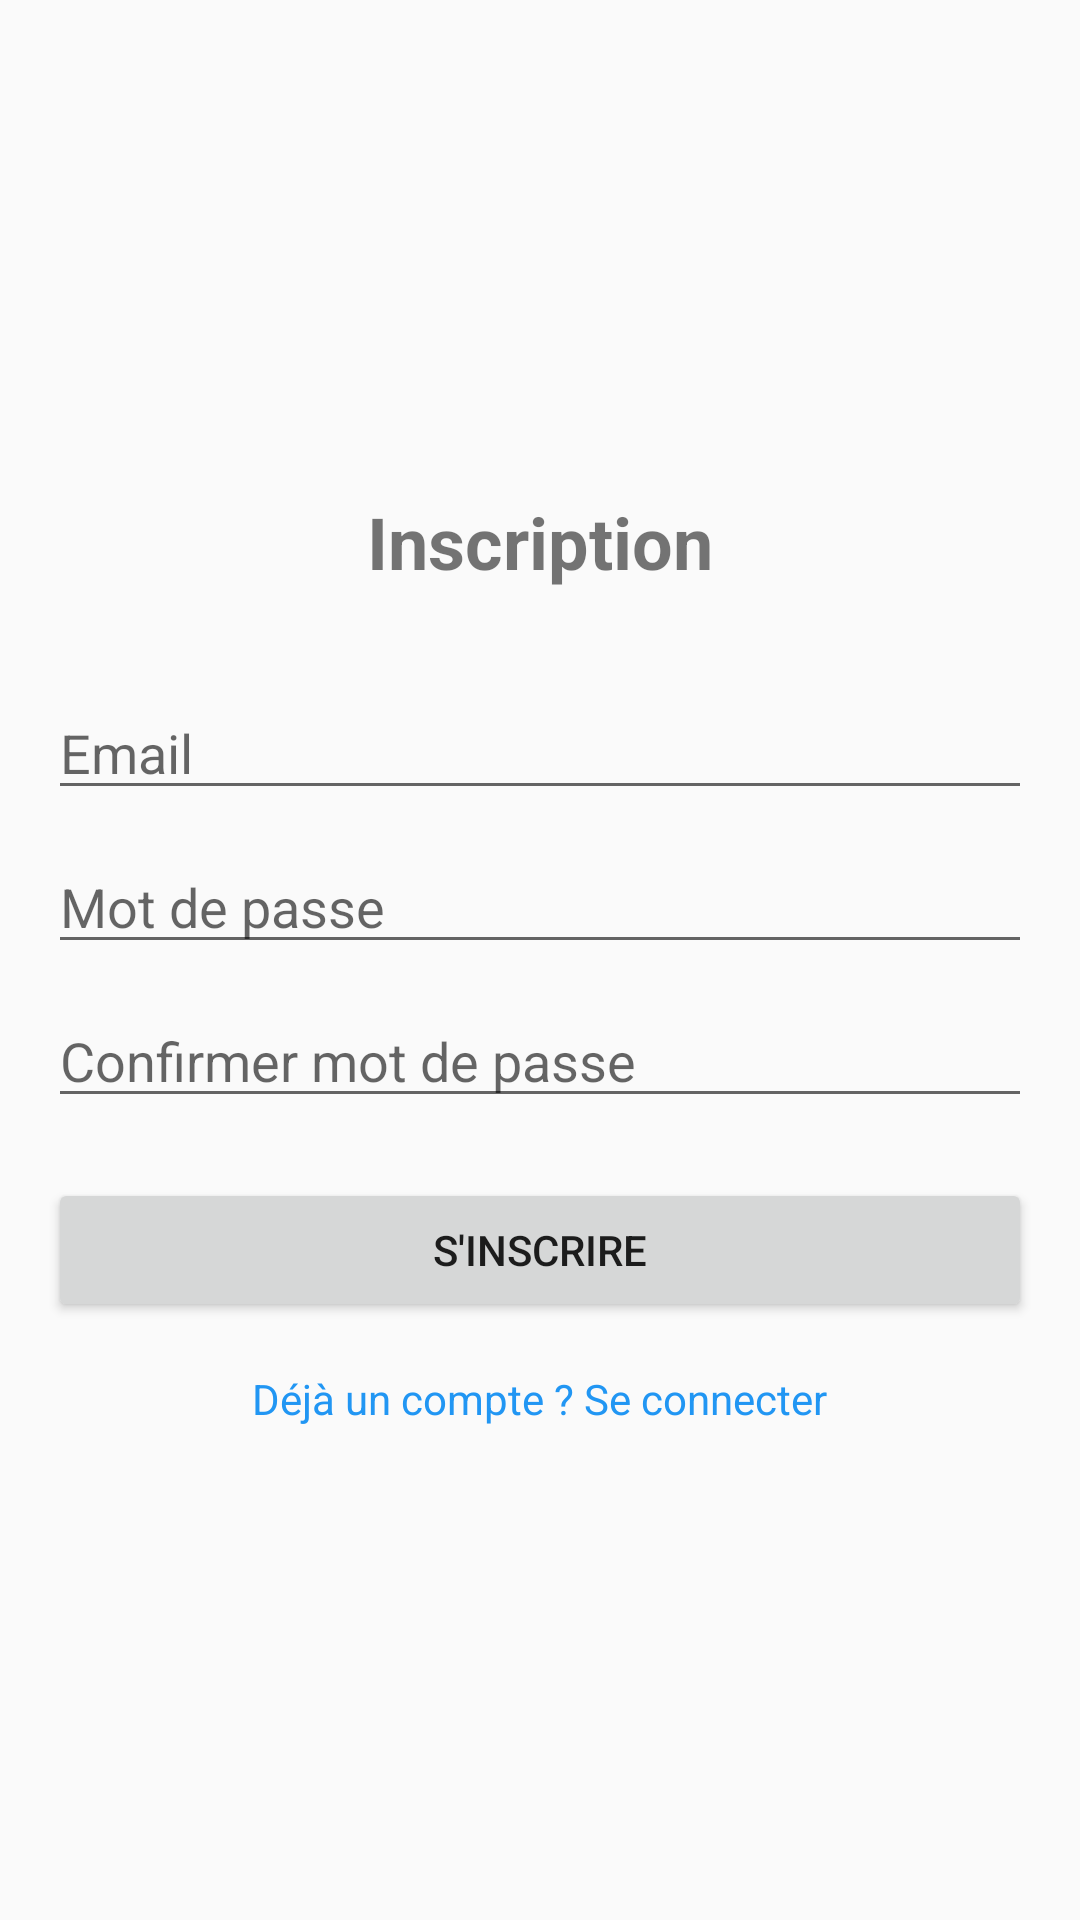

Here is an Android app screen rendered from its layout file. Give the layout XML and the strings, colors and styles it references.
<!-- AndroidManifest.xml: application theme Theme.AppCompat.Light.DarkActionBar -->
<!-- res/layout/activity_register.xml -->
<LinearLayout xmlns:android="http://schemas.android.com/apk/res/android"
    android:orientation="vertical"
    android:padding="16dp"
    android:layout_width="match_parent"
    android:layout_height="match_parent"
    android:gravity="center">

    <TextView
        android:text="Inscription"
        android:textSize="24sp"
        android:textStyle="bold"
        android:layout_width="wrap_content"
        android:layout_height="wrap_content"
        android:layout_marginBottom="32dp" />

    <EditText
        android:id="@+id/registerEmail"
        android:hint="Email"
        android:inputType="textEmailAddress"
        android:layout_width="match_parent"
        android:layout_height="wrap_content" />

    <EditText
        android:id="@+id/registerPassword"
        android:hint="Mot de passe"
        android:inputType="textPassword"
        android:layout_width="match_parent"
        android:layout_height="wrap_content"
        android:layout_marginTop="10dp" />

    <EditText
        android:id="@+id/registerConfirmPassword"
        android:hint="Confirmer mot de passe"
        android:inputType="textPassword"
        android:layout_width="match_parent"
        android:layout_height="wrap_content"
        android:layout_marginTop="10dp" />

    <Button
        android:id="@+id/btnRegister"
        android:text="S'inscrire"
        android:layout_width="match_parent"
        android:layout_height="wrap_content"
        android:layout_marginTop="20dp" />

    <TextView
        android:id="@+id/txtGoToLogin"
        android:text="Déjà un compte ? Se connecter"
        android:textColor="#2196F3"
        android:layout_width="wrap_content"
        android:layout_height="wrap_content"
        android:layout_marginTop="16dp"
        android:clickable="true" />
</LinearLayout>
<!-- resources referenced by this layout -->
<resources>

</resources>
